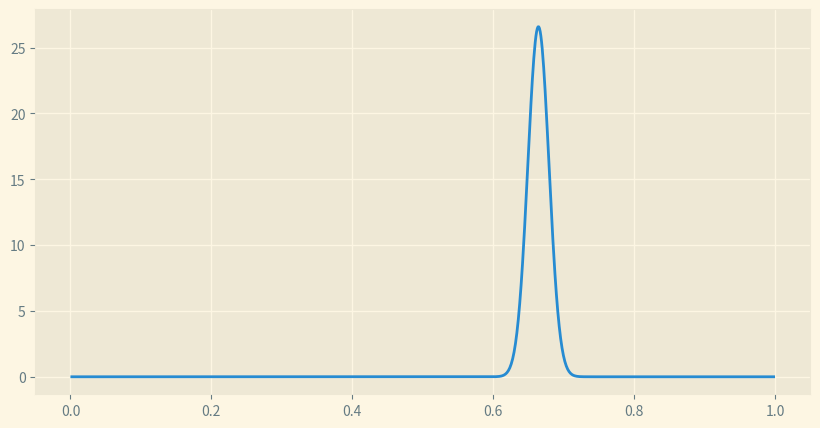

The script that saved this image:
# -*- coding: utf-8 -*-
"""
Created on Mon Jan 31 01:05:43 2022

[redacted]
"""

import numpy as np
import matplotlib.pyplot as plt
import matplotlib
import scipy.stats as scp
import warnings

plt.style.use('Solarize_Light2')

warnings.filterwarnings('ignore')

fig, ax = plt.subplots()
fig.set_size_inches(10,5)

n = 1000  # How many iterations
nn = 100
#area = np.zeros((n+1,n+1), dtype='float')



def random(num):
    a = np.random.randint(0,num)
    return a

j=0

averages = []

while j < nn:
    
    yes = 0
    no = 0
    i = 0
    while i < n:
    
        prizes = [0,0,0]
        prizes[random(3)] = 1
    
        randIndex = random(3)   #create a random index
        guess = prizes[randIndex]
    
        if guess == 1: 
            prizes.remove(1)
            prizes.remove(0)
            newIndex = random(1)
            newGuess = prizes[newIndex]
            if newGuess == 1:
                yes += 1
            else:
                no += 1
        else:
            prizes.pop(randIndex)
            prizes.remove(0)
            newIndex = random(1)
            newGuess = prizes[newIndex]
            
            if newGuess == 1:
                yes += 1
            else: 
                no += 1
 
        i += 1
    
    try:
        average = yes/(yes + no)
        averages.append(average)
    except ZeroDivisionError:
        print("Division by Zero foo!")
    #print("j loop iteration: " + str(j))
    j += 1

mean = round(np.mean(averages), 4)
print("mean: " + str(mean))
sd = round(np.std(averages), 3)
print("standard deviation: " + str(sd))
x = np.linspace(0,1, 1000)
y = scp.norm.pdf(x, mean, sd)
ax.plot(x,y)
plt.show()
        
input("Press Enter to Continue...")
